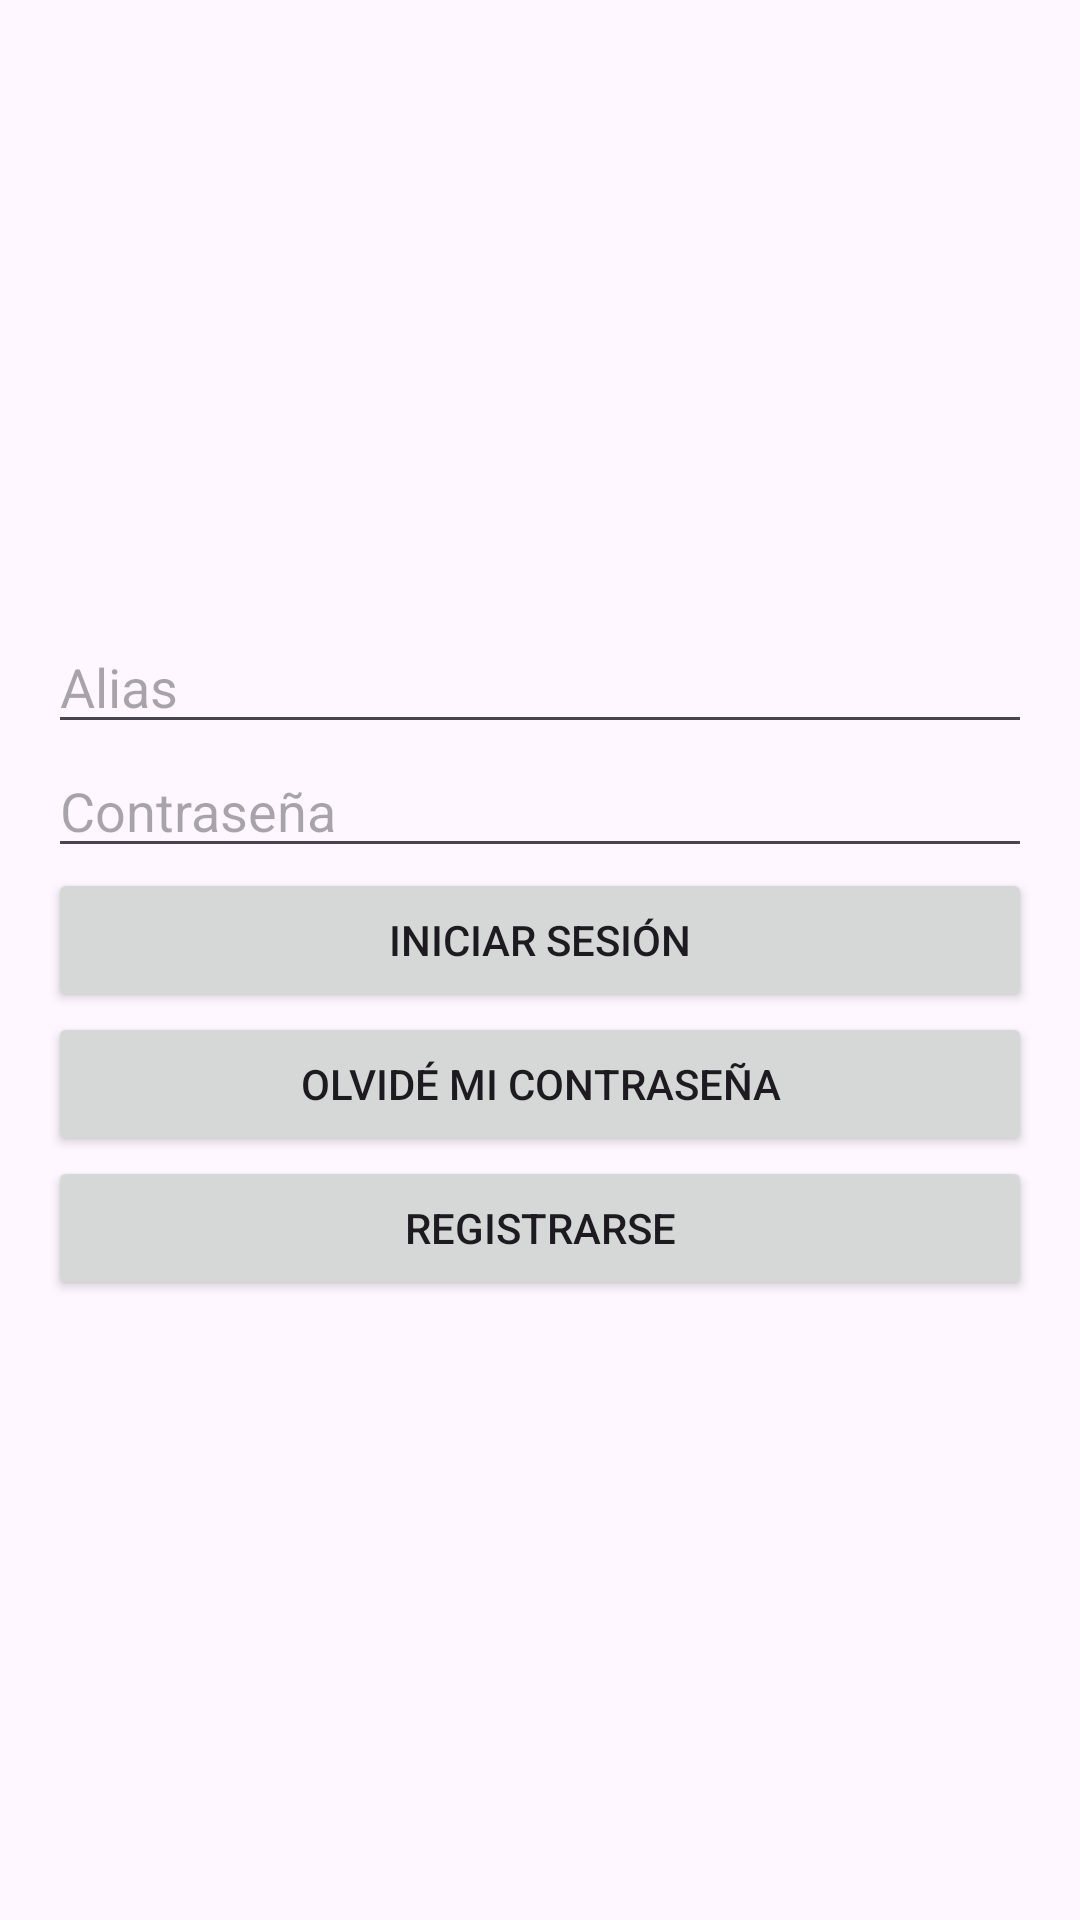

Reconstruct the res/layout file that produces this screen, plus the resources it refers to.
<!-- AndroidManifest.xml: application theme Theme.Intellihomefirst -->
<!-- res/layout/activity_main.xml -->
<?xml version="1.0" encoding="utf-8"?>
<LinearLayout
    xmlns:android="http://schemas.android.com/apk/res/android"
    android:layout_width="match_parent"
    android:layout_height="match_parent"
    android:orientation="vertical"
    android:padding="16dp"
    android:gravity="center">

    <EditText
        android:id="@+id/aliasInput"
        android:layout_width="match_parent"
        android:layout_height="wrap_content"
        android:hint="Alias"
        android:inputType="text" />

    <EditText
        android:id="@+id/passwordInput"
        android:layout_width="match_parent"
        android:layout_height="wrap_content"
        android:hint="Contraseña"
        android:inputType="textPassword" />

    <Button
        android:id="@+id/loginButton"
        android:layout_width="match_parent"
        android:layout_height="wrap_content"
        android:text="Iniciar Sesión" />

    <Button
        android:id="@+id/forgotPasswordButton"
        android:layout_width="match_parent"
        android:layout_height="wrap_content"
        android:text="Olvidé mi contraseña" />

    <Button
        android:id="@+id/registerButton"
        android:layout_width="match_parent"
        android:layout_height="wrap_content"
        android:text="Registrarse" />
</LinearLayout>
<!-- resources referenced by this layout -->
<resources>
  <style name="Theme.Intellihomefirst" parent="Base.Theme.Intellihomefirst" />
  <style name="Base.Theme.Intellihomefirst" parent="Theme.Material3.DayNight.NoActionBar">
          
          
      </style>
</resources>
